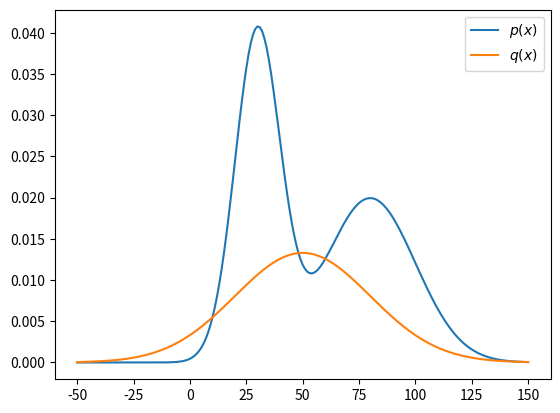
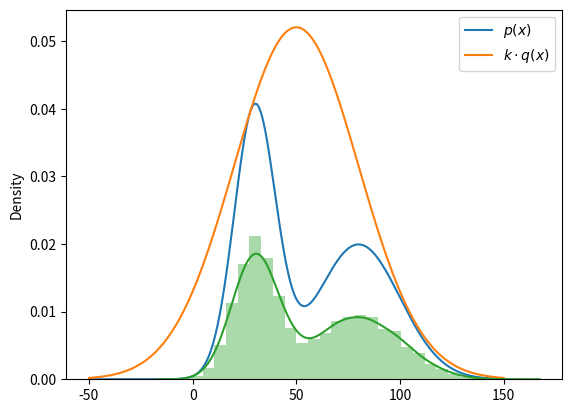

The script that saved these images, in order:
"""
[redacted]

For i = 1 to i = N
1. Sample x_(i) ~ q(x) and u ~ unif(0, 1).
2. If u < p(x^(i))/Mq(x^(i)):
      Accept x^(i) and set i to i + 1.
   Else:
      Reject x^(i)
"""

#https://jaketae.github.io/study/rejection-sampling/

from scipy.stats import norm
import numpy as np
import matplotlib.pyplot as plt
import seaborn as sns

#Target distribution, simple gaussian mixture
def p(x):
    return norm.pdf(x, loc=30, scale=10) + norm.pdf(x, loc=80, scale=20)

#Envelope distribution
def q(x):
    return norm.pdf(x, loc=50, scale=30)

#Compare plots
x = np.arange(-50, 151)
fig, ax = plt.subplots()
ax.plot(x, p(x), label=r"$p(x)$")
ax.plot(x, q(x), label=r"$q(x)$")
plt.legend()
plt.show()

#Normalisation constant
M = max(p(x) / q(x))

#Show comparison
fig, ax = plt.subplots()
ax.plot(x, p(x), label=r"$p(x)$")
ax.plot(x, M * q(x), label=r"$k \cdot q(x)$")
plt.legend()
plt.show()

def sample(size):
    xs = np.random.normal(50, 30, size=size) #q
    cs = np.random.uniform(0, 1, size=size) #u
    mask = p(xs) / (M * q(xs)) > cs #Criterion
    return xs[mask] 

samples = sample(10000)
sns.distplot(samples)
plt.show()